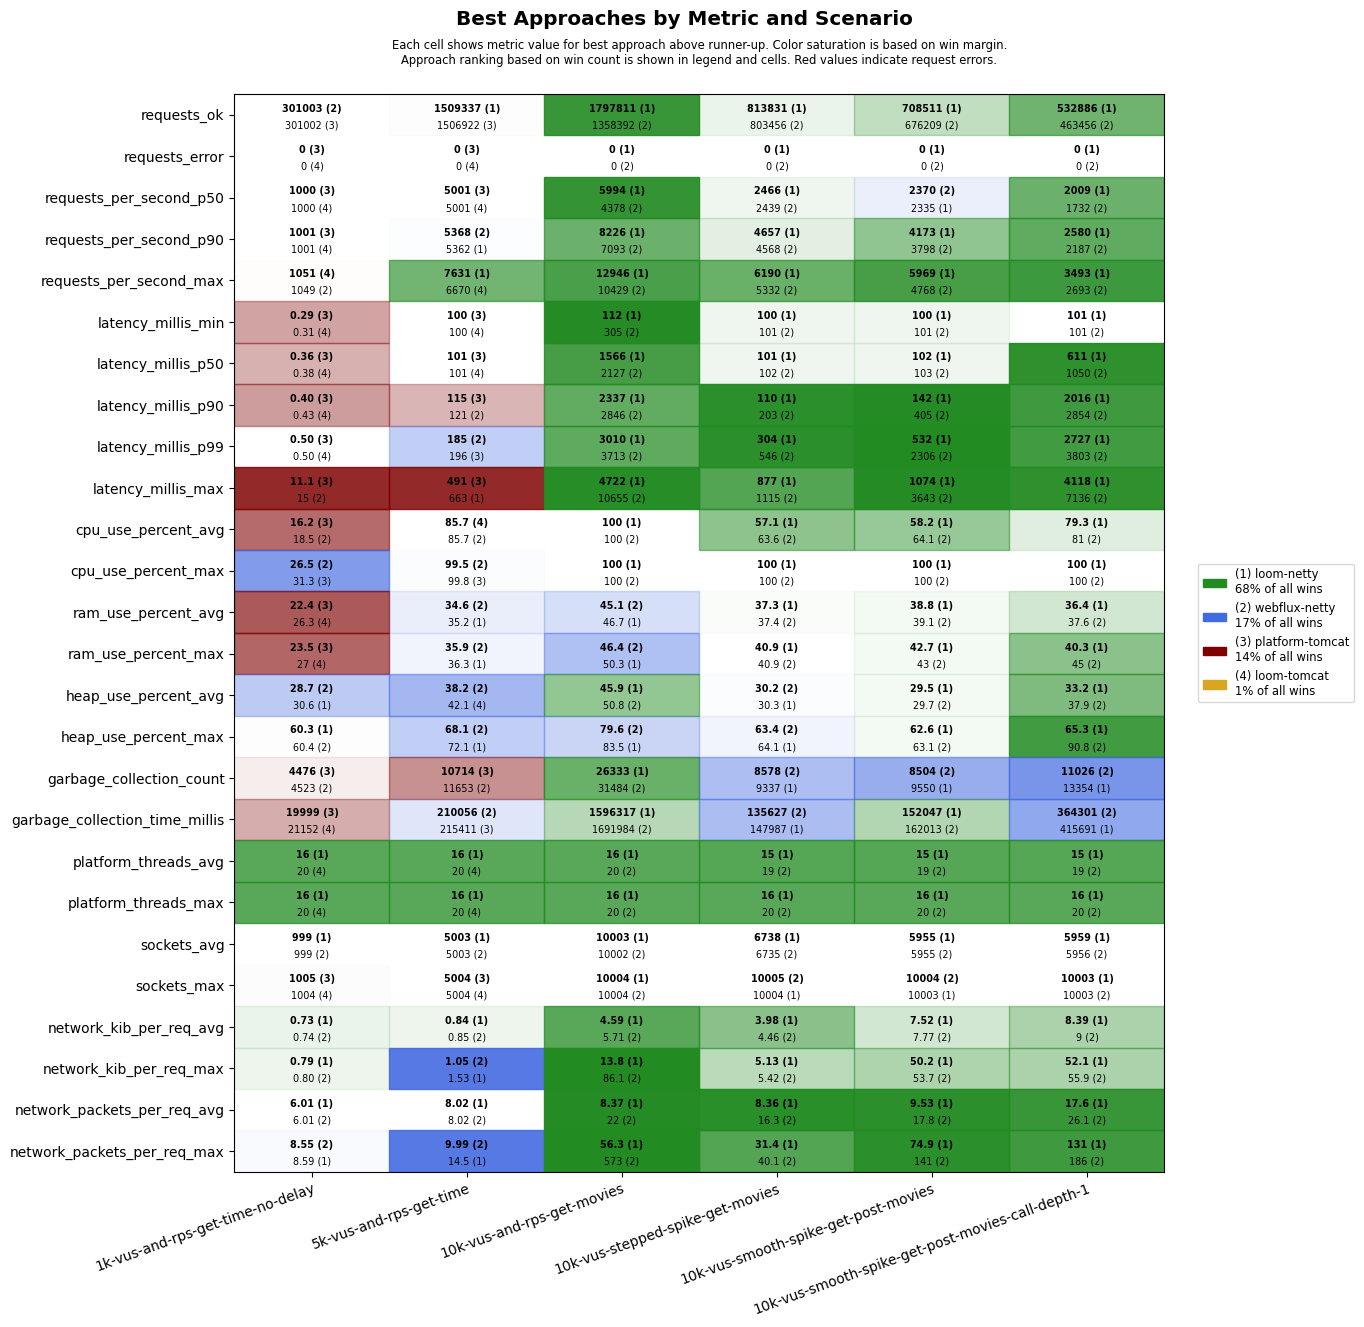

Data behind this chart, as committed beside it:
scenario, approach, requests_ok, requests_error, requests_per_second_p50, requests_per_second_p90, requests_per_second_max, latency_millis_min, latency_millis_p50, latency_millis_p90, latency_millis_p99, latency_millis_max, cpu_use_percent_avg, cpu_use_percent_max, ram_use_percent_avg, ram_use_percent_max, heap_use_percent_avg, heap_use_percent_max, garbage_collection_count, garbage_collection_time_millis, platform_threads_avg, platform_threads_max, sockets_avg, sockets_max
1k-vus-and-rps-get-time-no-delay, platform-tomcat, 301002, 0, 1000, 1001, 1044, 0.29, 0.36, 0.40, 0.50, 11.1, 16.2, 31.3, 22.4, 23.5, 32.4, 62.9, 4476, 19999, 317, 317, 989, 1005
1k-vus-and-rps-get-time-no-delay, loom-tomcat, 301000, 0, 1000, 1001, 1051, 0.31, 0.38, 0.43, 0.50, 18.3, 19.7, 34.4, 26.3, 27, 31.9, 62.1, 5690, 21152, 20, 20, 989, 1004
1k-vus-and-rps-get-time-no-delay, loom-netty, 301000, 0, 1000, 1001, 1035, 0.39, 0.46, 0.50, 0.62, 29.1, 20.9, 47.2, 27.2, 27.8, 30.6, 60.3, 5367, 40907, 16, 16, 999, 1003
1k-vus-and-rps-get-time-no-delay, webflux-netty, 301003, 0, 1000, 1001, 1049, 0.35, 0.42, 0.48, 0.66, 15.0, 18.5, 26.5, 26.8, 27.8, 28.7, 60.4, 4523, 30849, 20, 20, 999, 1004
5k-vus-and-rps-get-time, platform-tomcat, 1506922, 0, 5001, 5222, 6312, 100, 101, 115, 196, 491, 86.2, 99.8, 38.8, 40.4, 59.7, 89.2, 10714, 215411, 1794, 1794, 4958, 5004
5k-vus-and-rps-get-time, loom-tomcat, 1506238, 0, 5001, 5268, 6670, 100, 101, 131, 404, 816, 85.7, 100, 38.3, 39.5, 42.1, 82.3, 28962, 415869, 20, 20, 4964, 5004
5k-vus-and-rps-get-time, loom-netty, 1509337, 0, 5001, 5362, 7631, 100, 101, 130, 275, 663, 90.7, 99.8, 35.2, 36.3, 42.2, 72.1, 17289, 316537, 16, 16, 5003, 5003
5k-vus-and-rps-get-time, webflux-netty, 1505990, 0, 5001, 5368, 5937, 100, 101, 121, 185, 988, 85.7, 99.5, 34.6, 35.9, 38.2, 68.1, 11653, 210056, 20, 20, 5003, 5004
10k-vus-and-rps-get-movies, platform-tomcat, 1940414, 13496, 5713, 10275, 13046, 101, 920, 1445, 2066, 60192, 99.2, 100, 57.4, 69.5, 51.4, 77.8, 29209, 1269210, 4848, 5017, 9943, 10032
10k-vus-and-rps-get-movies, loom-tomcat, 1272167, 17268, 4262, 5379, 7581, 101, 1926, 2324, 2780, 60744, 98.5, 100, 44.8, 46.1, 77.3, 99.2, 149232, 8960732, 20, 20, 10009, 10053
10k-vus-and-rps-get-movies, loom-netty, 1797811, 0, 5994, 8226, 12946, 112, 1566, 2337, 3010, 4722, 100.0, 100, 46.7, 50.3, 45.9, 83.5, 26333, 1596317, 16, 16, 10003, 10004
10k-vus-and-rps-get-movies, webflux-netty, 1358392, 0, 4378, 7093, 10429, 305, 2127, 2846, 3713, 10655, 100.0, 100, 45.1, 46.4, 50.8, 79.6, 31484, 1691984, 20, 20, 10002, 10004
10k-vus-stepped-spike-get-movies, platform-tomcat, 755415, 2944, 2413, 3912, 4430, 100, 101, 102, 218, 59000, 47.9, 99.2, 37.8, 42.4, 35.9, 69.2, 6191, 66385, 494, 826, 6567, 9994
10k-vus-stepped-spike-get-movies, loom-tomcat, 755842, 2808, 2412, 3924, 4382, 100, 101, 102, 199, 59000, 48.2, 100, 37.7, 41.5, 35.7, 69.7, 9449, 88195, 19, 20, 6566, 9994
10k-vus-stepped-spike-get-movies, loom-netty, 813831, 0, 2466, 4657, 6190, 100, 101, 110, 304, 877, 57.1, 100, 37.3, 40.9, 30.3, 64.1, 9337, 147987, 15, 16, 6738, 10004
10k-vus-stepped-spike-get-movies, webflux-netty, 803456, 0, 2439, 4568, 5332, 101, 102, 203, 546, 1115, 63.6, 100, 37.4, 40.9, 30.2, 63.4, 8578, 135627, 19, 20, 6735, 10005
10k-vus-smooth-spike-get-post-movies, platform-tomcat, 674364, 2531, 2304, 3906, 4854, 20.4, 101, 104, 357, 58996, 51.1, 100, 38.8, 44.3, 30.0, 69.1, 6937, 69151, 511, 959, 5819, 9889
10k-vus-smooth-spike-get-post-movies, loom-tomcat, 674519, 2431, 2317, 3881, 4801, 26.0, 101, 110, 323, 58997, 51.4, 100, 39.1, 44.9, 33.4, 77.7, 9192, 88145, 20, 21, 5821, 9859
10k-vus-smooth-spike-get-post-movies, loom-netty, 708511, 0, 2335, 4173, 5969, 100, 102, 142, 532, 1074, 58.2, 100, 38.8, 42.7, 29.5, 62.6, 9550, 152047, 15, 16, 5955, 10003
10k-vus-smooth-spike-get-post-movies, webflux-netty, 676209, 0, 2370, 3798, 4768, 101, 103, 405, 2306, 3643, 64.1, 100, 39.1, 43.0, 29.7, 63.1, 8504, 162013, 19, 20, 5955, 10004
10k-vus-smooth-spike-get-post-movies-cal…, platform-tomcat, 486754, 11609, 1772, 2601, 4530, 10.1, 139, 714, 20761, 60024, 74.7, 100, 43.9, 51.9, 48.7, 89.0, 13450, 403177, 2315, 4888, 5663, 9884
10k-vus-smooth-spike-get-post-movies-cal…, loom-tomcat, 475860, 9782, 1737, 2421, 3039, 25.8, 339, 1075, 8282, 60007, 76.2, 100, 39.7, 43.9, 48.0, 84.6, 20727, 582051, 19, 20, 5678, 9808
10k-vus-smooth-spike-get-post-movies-cal…, loom-netty, 532886, 0, 2009, 2580, 3493, 101, 611, 2016, 2727, 4118, 79.3, 100, 36.4, 40.3, 33.2, 65.3, 13354, 415691, 15, 16, 5959, 10003
10k-vus-smooth-spike-get-post-movies-cal…, webflux-netty, 463456, 0, 1732, 2187, 2693, 101, 1050, 2854, 3803, 7136, 81.0, 100, 37.6, 45.0, 37.9, 90.8, 11026, 364301, 19, 20, 5956, 10003
